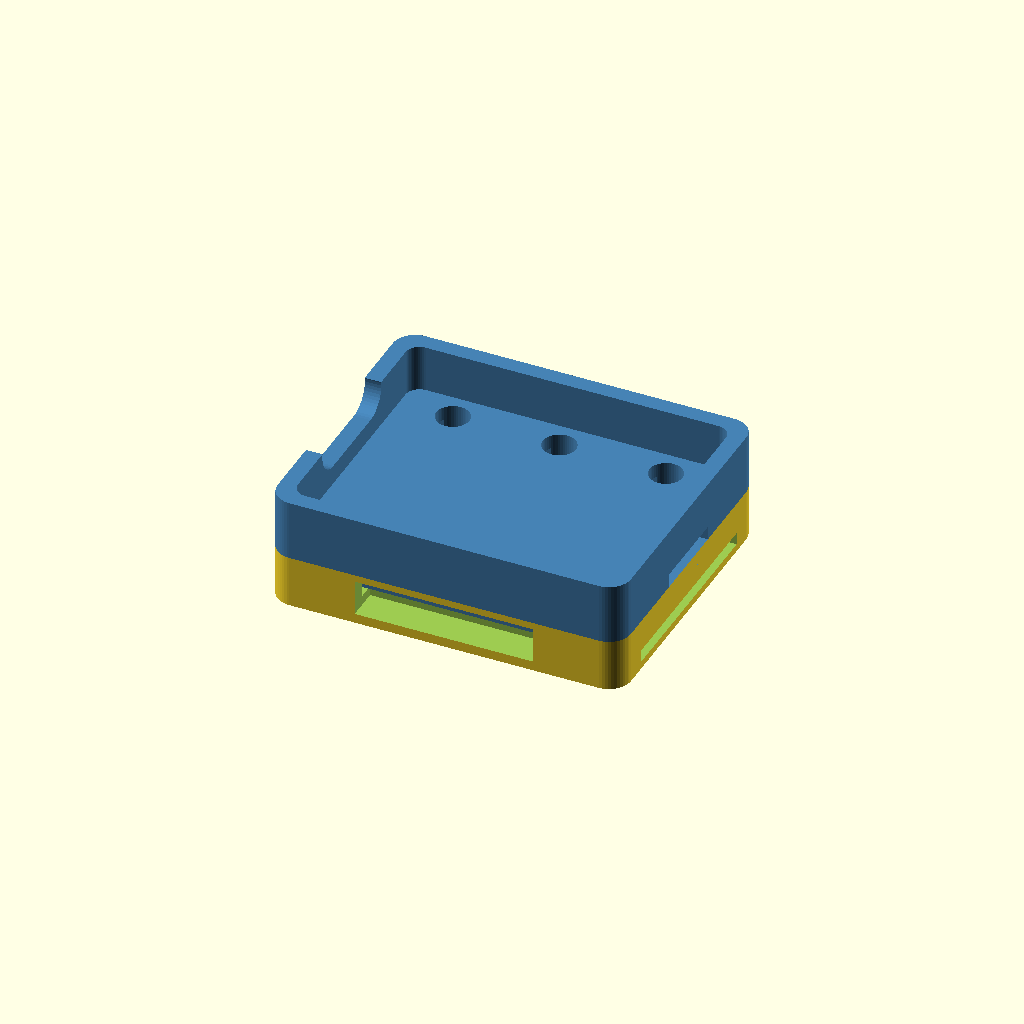
Cell 1: rendered with the file's own defaults.
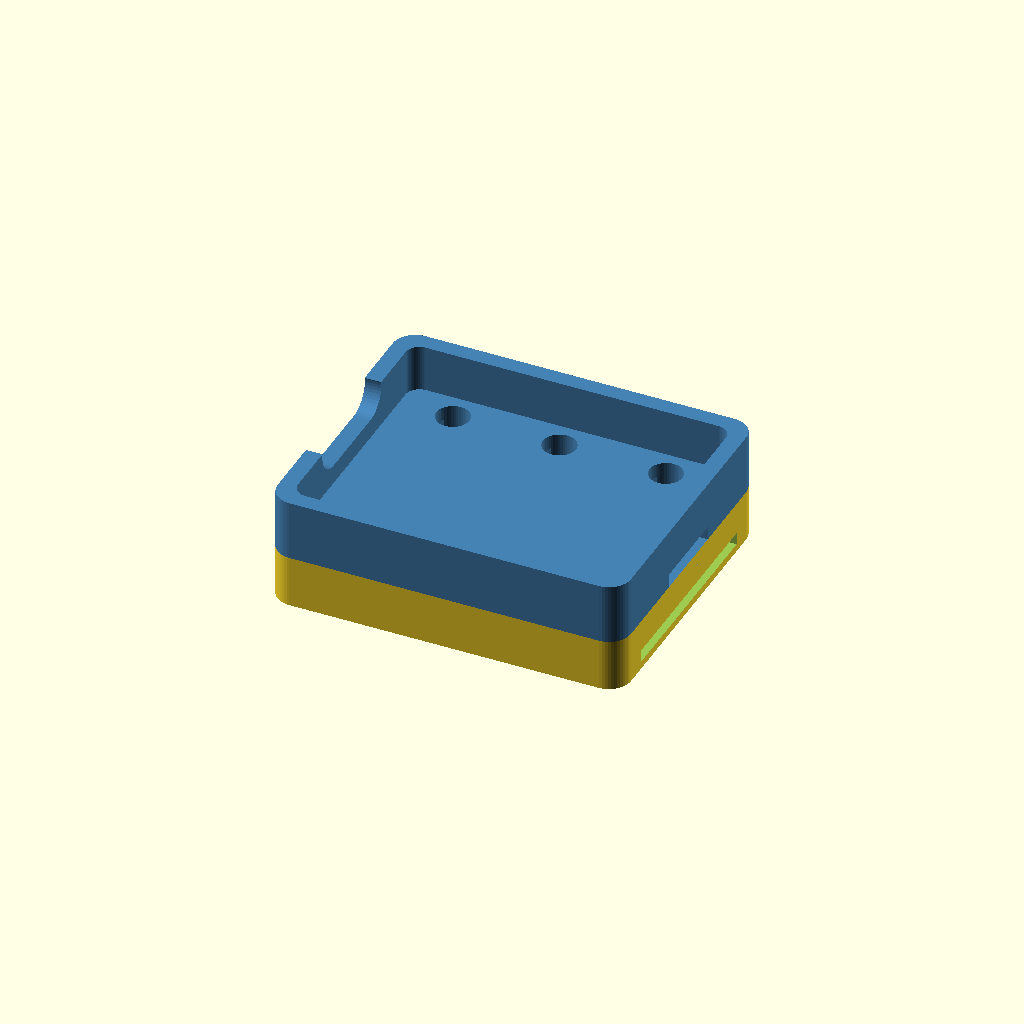
Cell 2: the same model with strap = false.
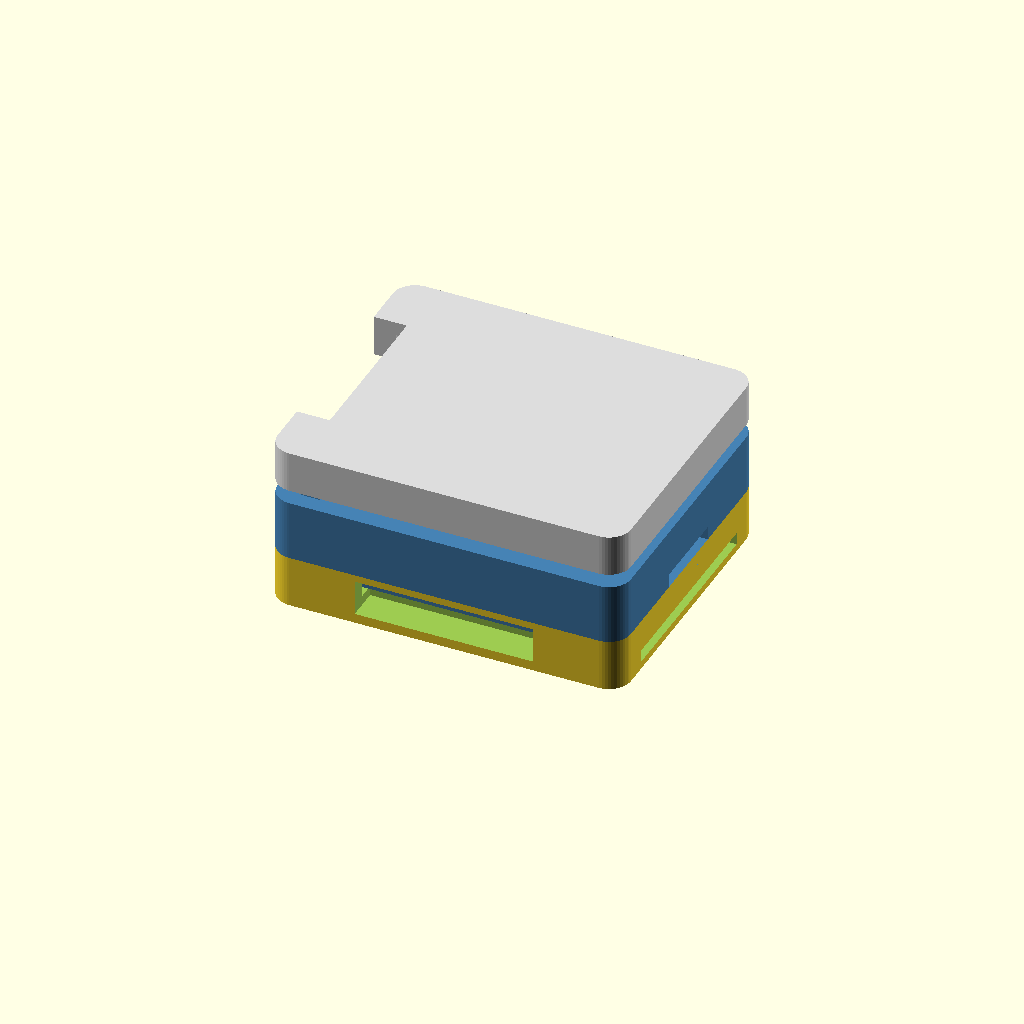
Cell 3 — make_lid set to true, the other parameters unchanged.
One fixed orthographic camera (rotation 55°, 0°, 25°; colour scheme Cornfield) for every cell.
The OpenSCAD source (case/lyra_case.scad):
// =====================================================================
//  LYRA — 2-story wrist enclosure  (ESP32-C3 SuperMini + MPU-6050)
//  Lower floor : MPU-6050 (GY-521) in a floor recess
//  Upper floor : ESP32-C3 SuperMini, USB-C accessible
//  Splits at the divider: solder the inter-board wires through the
//  pass-throughs, then press the top half onto the base (lip + snap).
//
//  WORKFLOW
//    1. Caliper your boards -> edit the dimension blocks below.
//    2. part = "base" | "top" | "lid" | "plate" (print) | "all" (preview)
//    3. F6, then File > Export > STL.
// =====================================================================

part = "all";          // render selector

/* [ESP32-C3 SuperMini] */
esp_L      = 22.5;     // board length (long axis)
esp_W      = 18.0;     // board width
esp_H      = 1.4;      // PCB thickness
usb_w      = 12.0;     // (legacy) lid USB opening width
usb_pw     = 9.2;      // USB-C port pill width
usb_ph     = 3.4;      // USB-C port pill height
usb_cz     = 1.7;      // port centre above the PCB top

/* [MPU-6050 / GY-521 module] */
mpu_L      = 19.0;     // module length  (your 19 x 15 compartment)
mpu_W      = 15.0;     // module width
mpu_H      = 3.0;      // module thickness (direct-solder, no header)
mpu_recess = 0.8;      // how deep the module sinks into the floor

/* [Enclosure shell] */
wall       = 1.2;      // side walls (3 perimeters @ 0.4 nozzle)
floor_t    = 1.4;      // bottom floor
divider_t  = 1.0;      // inter-floor divider
fit        = 0.4;      // clearance around each board (per side)
esp_lip    = 2.0;      // wall height above the ESP32 PCB
mpu_squeeze= 0.2;      // gap above the MPU (divider lightly captures it)

/* [Inter-floor wiring] */
// Holes sit in a cluster along EACH long edge of the divider so the 4 nets
// reach the right ESP32 pads with short wires:
//   POWER edge  : MPU VCC -> ESP 3V3 ,  MPU GND -> ESP GND
//   I2C  edge   : MPU SCL -> ESP GPIO6 , MPU SDA -> ESP GPIO7
wire_d     = 2.4;      // pass-through diameter
wire_per   = 3;        // holes per long edge (need 2 each: power + I2C)

/* [Wrist strap] */
strap      = true;     // slots through the long walls
strap_w    = 13;       // slot length
strap_t    = 2.6;      // slot height (strap thickness)

/* [Assembly + lid] */
lap        = 2.0;      // alignment-lip depth into the base
lip_t      = 0.9;      // alignment-lip thickness
snap       = true;     // friction snap bump / dimple
pry        = true;     // thumbnail notch at the seam to lever the halves apart
pry_w      = 6;        // pry-notch width
make_lid   = false;    // clip cover over the ESP32 (part="lid")

/* [Battery sled — optional clip-on, printed separately, part="battery"] */
batt_mount = true;     // tiny detents on the short ends so the sled clicks on
batt_wire  = true;     // small wire pass from the sled up into the case
batt_L     = 22;       // LiPo cell length  (e.g. ~402025)
batt_W     = 17;       // LiPo cell width
batt_H     = 4.0;      // LiPo cell thickness
batt_clr   = 0.5;      // pocket clearance
sled_wall  = 1.2;
sled_floor = 1.0;
sled_arm_h = 1.8;      // clip-arm rise onto the case short ends
sled_arm_w = 14;       // clip-arm width
sled_barb  = 0.8;      // inward catch
det_z      = 1.0;  det_h = 0.9;  det_d = 0.9;   // detent groove on the short ends

$fn = 48; eps = 0.01;

// ---- footprint (driven by the larger board) -------------------------
board_L = max(esp_L, mpu_L);
board_W = max(esp_W, mpu_W);
inner_L = board_L + 2*fit;
inner_W = board_W + 2*fit;
out_L   = inner_L + 2*wall;
out_W   = inner_W + 2*wall;

// ---- z levels -------------------------------------------------------
mpu_stand = mpu_H - mpu_recess;
base_cav  = mpu_stand + mpu_squeeze;
z_floor   = floor_t;
z_baseTop = z_floor + base_cav;          // split line
z_divTop  = z_baseTop + divider_t;       // ESP rests here
z_espTop  = z_divTop + esp_H;
z_topWall = z_espTop + esp_lip;

module rrect(L,W,r){ hull() for(sx=[-1,1],sy=[-1,1]) translate([sx*(L/2-r),sy*(W/2-r)]) circle(r); }
module box(L,W,h,r=1.2){ linear_extrude(h) rrect(L,W,r); }

// wire clusters: one row inset from EACH long edge (power edge + I2C edge)
wy = esp_W/2 + fit - wire_d/2 - 0.8;     // inset from the long wall
module wirerow(z0,h){
    sp = (esp_L-7)/(wire_per-1);
    for(sy=[-1,1], i=[0:wire_per-1])
        translate([-(esp_L-7)/2 + i*sp, sy*wy, z0]) cylinder(h=h, d=wire_d);
}

// rounded (pill) USB-C cutout in the -X short wall
module usb_port(){
    translate([-out_L/2, 0, z_espTop+usb_cz])
        hull() for(s=[-1,1]) translate([0,s*(usb_pw/2-usb_ph/2),0]) rotate([0,90,0]) cylinder(h=wall*4,d=usb_ph,center=true);
}

// ---------------------------------------------------------------------
module base(){
    difference(){
        box(out_L,out_W,z_baseTop,r=1.6);
        // upper cavity (full inner footprint) above the floor
        translate([0,0,z_floor]) box(inner_L,inner_W,base_cav+eps, r=1.0);
        // MPU recess sunk into the floor
        translate([0,0,z_floor-mpu_recess]) box(mpu_L+2*fit, mpu_W+2*fit, mpu_recess+eps, r=0.8);
        // strap slots
        if(strap) for(sy=[-1,1]) translate([0,sy*out_W/2,floor_t/2+strap_t/2]) cube([strap_w,wall*4,strap_t],center=true);
        // snap dimples in the inner short walls
        if(snap) for(sx=[-1,1]) translate([sx*inner_L/2,0,z_baseTop-1.2]) rotate([0,90,0]) cylinder(h=2,d=1.6,center=true);
        // battery-sled detents on the short ends
        if(batt_mount) for(sx=[-1,1]) translate([sx*out_L/2,0,det_z]) cube([det_d*2, sled_arm_w+1, det_h], center=true);
        // battery wire pass (sled -> cavity), corner
        if(batt_wire) translate([out_L/2-3.5, out_W/2-3.5, -eps]) cylinder(h=floor_t+1, d=3);
        // (no other floor holes: wires drop from the divider straight into this cavity to the MPU)
    }
}

// ---- battery sled (prints separately, snaps onto the base) ----------
module battery_sled(){
    pocket_h = batt_H + batt_clr;
    depth = sled_floor + pocket_h;             // rim (= case bottom) at z=depth
    difference(){
        union(){
            box(out_L, out_W, depth, r=1.6);
            for(sx=[-1,1]){                                              // clip arms + barbs
                translate([sx*(out_L/2 - sled_wall/2), 0, depth + sled_arm_h/2 - eps]) cube([sled_wall, sled_arm_w, sled_arm_h+2*eps], center=true);
                translate([sx*(out_L/2 - sled_wall - sled_barb/2 + 0.1), 0, depth + det_z]) cube([sled_barb+0.2, sled_arm_w, det_h], center=true);
            }
        }
        translate([0,0,sled_floor]) box(batt_L+batt_clr, batt_W+batt_clr, pocket_h+eps, r=1.0);  // cell pocket
        if(batt_wire) translate([out_L/2-3.5, out_W/2-3.5, sled_floor]) cylinder(h=pocket_h+1, d=3.2);
        translate([0, out_W/2, sled_floor+pocket_h/2]) cube([6, sled_wall*4, pocket_h], center=true); // wire relief
    }
}

// ---------------------------------------------------------------------
module top(){
    difference(){
        union(){
            translate([0,0,z_baseTop]) box(out_L,out_W,z_topWall-z_baseTop,r=1.6);   // upper shell
            // alignment lip descending into the base
            translate([0,0,z_baseTop-lap])
                difference(){
                    box(inner_L-2*fit, inner_W-2*fit, lap+eps, r=0.8);
                    translate([0,0,-eps]) box(inner_L-2*fit-2*lip_t, inner_W-2*fit-2*lip_t, lap+3*eps, r=0.5);
                }
        }
        // ESP32 pocket
        translate([0,0,z_divTop]) box(esp_L+2*fit, esp_W+2*fit, (z_topWall-z_divTop)+eps, r=1.0);
        // wire pass-throughs through the divider
        wirerow(z_baseTop-lap-eps, divider_t+lap+2*eps);
        // rounded USB-C port in the -X short wall
        usb_port();
        // pry notch at the +X short end (over the snap) — gap at the seam
        if(pry) translate([out_L/2, 0, z_baseTop]) cube([wall*3, pry_w, 2.0], center=true);
    }
    // snap bumps on the lip outer faces
    if(snap) for(sx=[-1,1]) translate([sx*(inner_L-2*fit)/2, 0, z_baseTop-1.2]) rotate([0,90,0]) cylinder(h=0.9,d=1.5,center=true);
}

// ---------------------------------------------------------------------
module lid(){
    difference(){
        box(out_L,out_W,divider_t+2.0,r=1.6);
        translate([0,0,-eps]) box(inner_L-2*fit, inner_W-2*fit, 2.0, r=0.8);
        translate([-out_L/2,0,divider_t]) cube([wall*4,usb_w,6],center=true);  // keep USB end open
    }
}

// ---------------------------------------------------------------------
// print orientation for the top: FLIPPED (wall rim on the bed, lip up).
// Lip-down, the first 2 mm is only the 0.9 mm lip ring and the whole shell
// cross-section then appears in mid-air at z=lap — it curled and failed on
// two real prints. Flipped, every layer is supported; brim, no supports.
module top_print(){ translate([0,0,z_topWall]) rotate([180,0,0]) top(); }

if      (part=="base")    base();
else if (part=="top")     top_print();
else if (part=="lid")     lid();
else if (part=="battery") battery_sled();
else if (part=="plate"){ base(); translate([0,out_W+4,0]) top_print(); translate([out_L+8,0,0]) battery_sled(); if(make_lid) translate([0,2*(out_W+4),0]) lid(); }
else if (part=="batt_on"){ base(); color("SteelBlue") top(); color("DimGray") translate([0,0,-(sled_floor+batt_H+batt_clr)]) battery_sled(); }
else { base(); color("SteelBlue") top(); if(make_lid) color("Gainsboro") translate([0,0,z_topWall+1]) lid(); }
Parameter table extracted from the source (name, type, default, range or options):
part: string, default "all"
esp_L: number, default 22.5
esp_W: number, default 18
esp_H: number, default 1.4
usb_w: number, default 12
usb_pw: number, default 9.2
usb_ph: number, default 3.4
usb_cz: number, default 1.7
mpu_L: number, default 19
mpu_W: number, default 15
mpu_H: number, default 3
mpu_recess: number, default 0.8
wall: number, default 1.2
floor_t: number, default 1.4
divider_t: number, default 1
fit: number, default 0.4
esp_lip: number, default 2
mpu_squeeze: number, default 0.2
wire_d: number, default 2.4
wire_per: number, default 3
strap: bool, default true
strap_w: number, default 13
strap_t: number, default 2.6
lap: number, default 2
lip_t: number, default 0.9
snap: bool, default true
pry: bool, default true
pry_w: number, default 6
make_lid: bool, default false
batt_mount: bool, default true
batt_wire: bool, default true
batt_L: number, default 22
batt_W: number, default 17
batt_H: number, default 4
batt_clr: number, default 0.5
sled_wall: number, default 1.2
sled_floor: number, default 1
sled_arm_h: number, default 1.8
sled_arm_w: number, default 14
sled_barb: number, default 0.8
